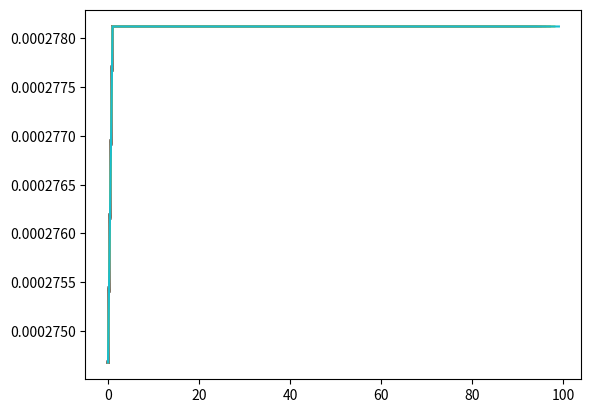

Here is the Python script that generated this plot:
import csv
import numpy as np
import math
import matplotlib.pyplot as plt
from matplotlib import style
def f(w,b,x):
	return 1.0 / (1.0 + np.exp(-(w*x + b)))
def grad_w(w,b,x,y):
	fx = f(w,b,x)
	return (fx - y ) * fx * (1 - fx) * x

def grad_b(w,b,x,y):
	fx = f(w,b,x)
	return (fx - y ) * fx * (1 - fx)

def loss(w,b):
	for x,y in zip(X,Y):
		fx = f(w,b,x)
		error = 0.5 * (fx - y) ** 2
		return error





X = [0,-9,-14,-10,-6,12,19,-18,7,-4,17,-1,1,8,-13,-20,-12,-8,-15,14,4,-2,11,-16,-3,10,3,-11,9,15,-7,5,-19,2,18,13,16,-17,-5,6,]
Y = [0.731058579,4.14E-08,1.88E-12,5.60E-09,1.67E-05,1,1,6.31E-16,0.999999694,0.000911051,1,0.268941421,0.952574127,0.999999959,1.39E-11,1.15E-17,1.03E-10,3.06E-07,2.54E-13,1,0.999876605,0.047425873,1,3.44E-14,0.006692851,0.999999999,0.999088949,7.58E-10,0.999999994,1,2.26E-06,0.999983299,8.53E-17,0.993307149,1,1,1,4.66E-15,0.000123395,0.99999774]
#X = [0.5,2.5]
#Y = [0.2,0.9]

init_w,init_b=1,1
w_b_dw_db = [(init_w,init_b,0,0)]
w_history,b_history,error_history,losshistory=[],[],[],[]
w,b,eta,mini_batch_size,num_points_seen = init_w,init_b,0.01,10,0 
m_w,m_b,v_w,v_b,eps,beta1,beta2,max_epochs=0,0,0,0,1e-8,0.9,0.99,100

for i in range (max_epochs):
	dw,db = 0,0
	for x,y in zip(X,Y):
		dw+= grad_w(w,b,x,y)
		db+= grad_b(w,b,x,y)
		
		m_w = beta1 * m_w + (1 - beta1) * dw
		m_b = beta1 * m_b + (1 - beta1) * db
		
		v_w = beta2 * v_w + (1 - beta2) * dw ** 2
		v_b = beta2 * v_b + (1 - beta2) * db ** 2
		
		m_w = m_w / (1 - math.pow(beta1,i+1))
		m_b = m_b / (1 - math.pow(beta1,i+1))
		
		v_w = v_w / (1 - math.pow(beta2,i+1))
		v_b = v_b / (1 - math.pow(beta2,i+1))
		
		w = w - (eta / np.sqrt(v_w + eps))* m_w
		b = b - (eta / np.sqrt(v_b + eps)) * m_b 
	r = loss(w,b)
	print (r)
	losshistory.append(r)
	plt.plot(losshistory)
	
plt.show()

		
			

	


	

	
